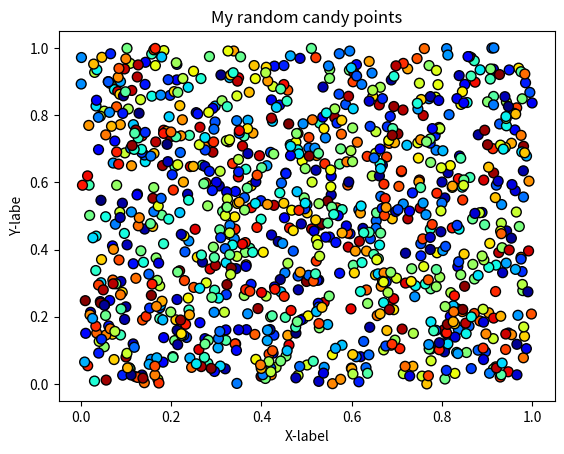

Reproduce this figure in Python.
#!/usr/bin/env python
# coding: utf-8

# ## Problem 1: Simple scatter plot using random 
# 
# We can generate random numbers using using a method `random.rand()` from the [NumPy package](https://numpy.org/). This example generates 10 random values:
# 
# ```
# import numpy as np
# random_numbers = np.random.rand(10)
# 
# ```
# 
# ### Part 1
# 
# Create an new data frame called `data` and add 1000 random numbers (`float`) into a new column `x` and another 1000 random numbers (`float`) into a new column `y`.

import numpy as np
import pandas as pd

# YOUR CODE HERE 1 to set data
# Create 1000 random numbers
x = np.random.rand(1000)
y = np.random.rand(1000)
# Create an new data frame called data
data = pd.DataFrame(zip(x,y), columns=['x','y'])

# Check your random values
print(data.head())

# Check that you have the correct number of rows
assert len(data) == 1000, "There should be 1000 rows of data."


# ### Part 2
# 

# YOUR CODE HERE 2 to set colors
#Create a variable colors.
colors = tuple(np.random.choice(range(256),size=1000))
# This test print should print out 10 first numbers in the variable colors
print(colors[0:10])

# Check that the length matches
assert len(colors) == 1000, "There should be 1000 random numbers for colors"


# ### Part 3 
# 
# #### Part 3.1
# 
# Create a scatter plot of points with random colors
# 
# #### Part 3.2
# 
# #### Part 3.3
# 

# Plot a scatter plot
# YOUR CODE HERE 3
#Create a scatter plot with random colors
DataFrame = data.plot(x='x', y='y',kind='scatter',
                      s = 50, c = colors,
                      colormap = 'jet', 
                      edgecolor = 'black')
#Plot a scatter plot
DataFrame.plot()

# Add labels and title
# YOUR CODE HERE 4
#Create variables title, xlabel and ylabel
title = "My random candy points"
xlabel = "X-label"
ylabel = "Y-labe"
#create matplotlib.pyplot method
import matplotlib.pyplot as plt
#add the title and labels to the figure
plt.title(title)
plt.xlabel(xlabel,size=10)
plt.ylabel(ylabel,size=10)

# Save the plot as a png file:
outputfp = "my_first_plot.png"

# YOUR CODE HERE 5
#save my plot as a PNG file
plt.savefig('my_first_plot.png')

# This test print statement should print the output filename of your figure
print("Saved my first plot as:", outputfp)

#Check that the file exists (also go and open the file to check that everything is ok!)
import os

assert os.path.exists(outputfp), "Can't find the output image."


# Remember to commit your changes (including the image file) to your GitHub repo!
# 
# ### Done!
# 
# Now you can move to [problem 2](Exercise-7-problem-2.ipynb).
